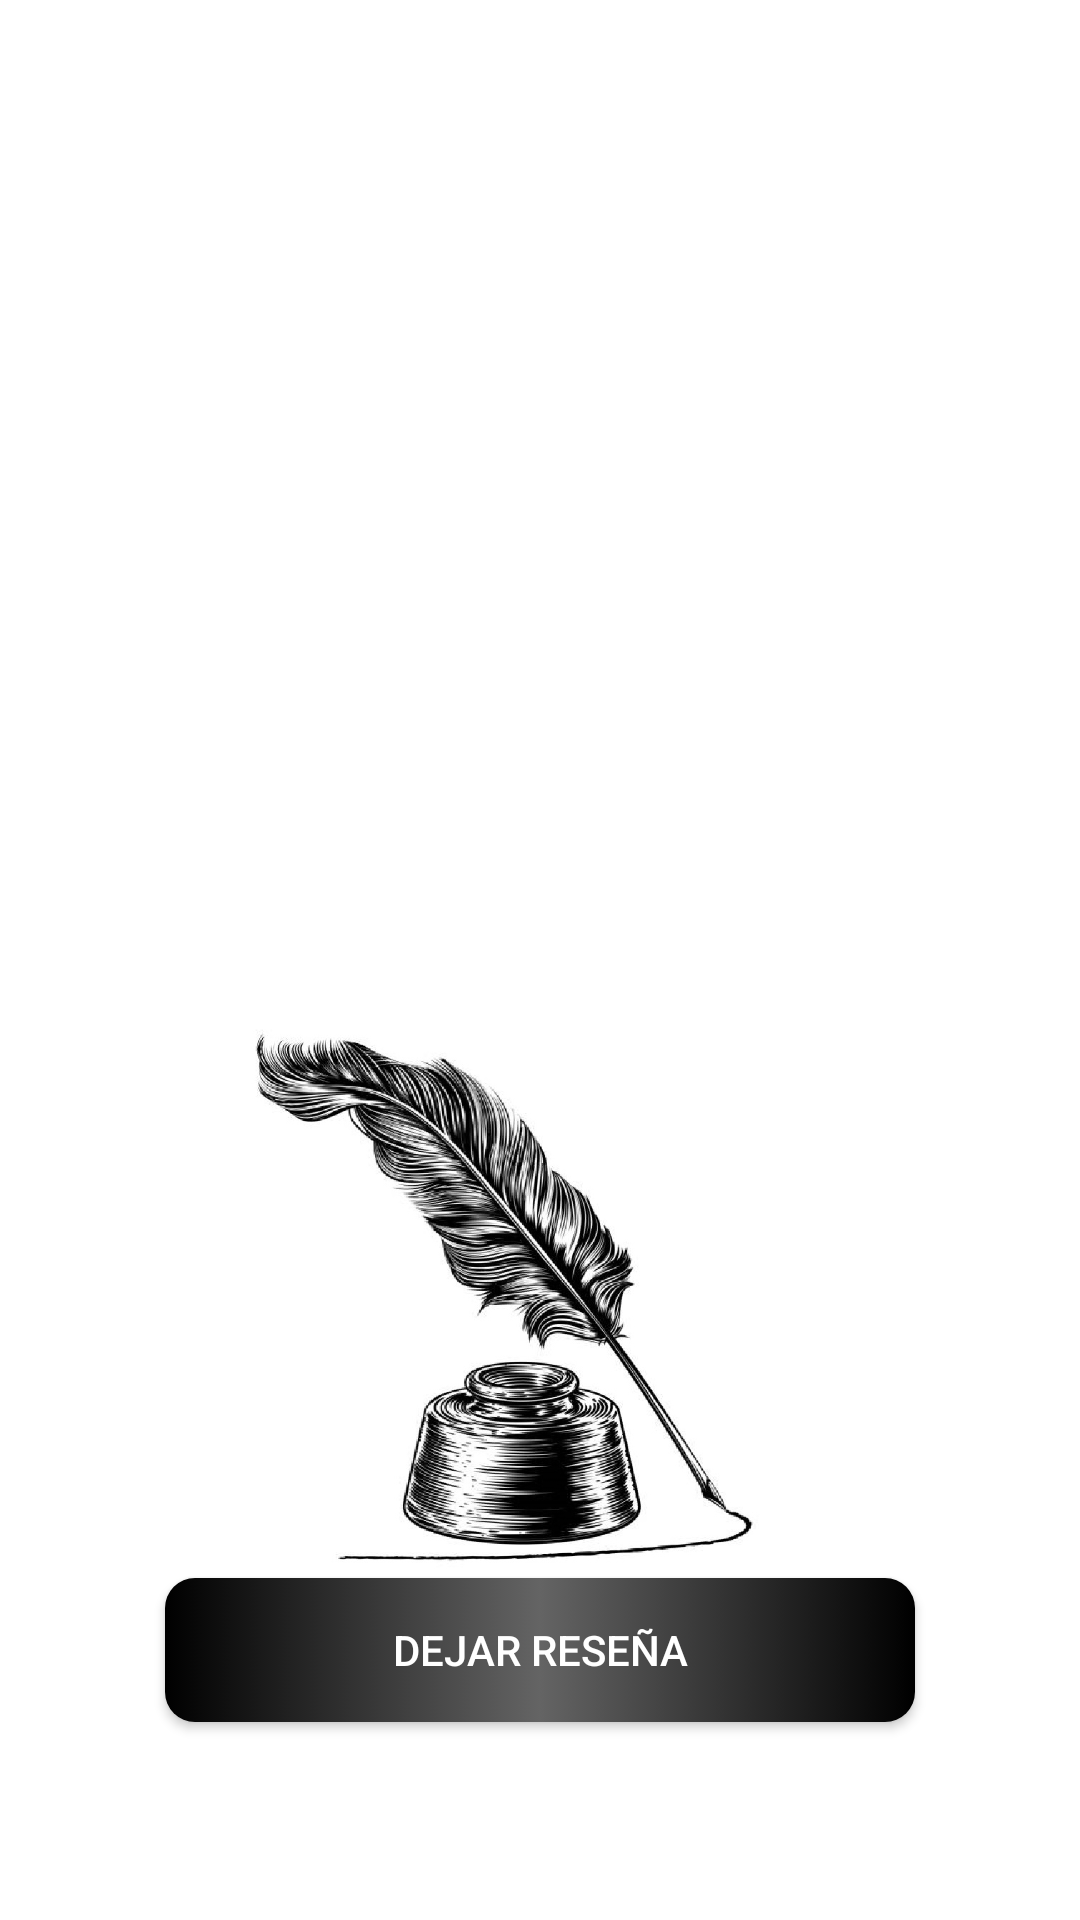

Produce the Android XML layout that renders to this screen, including the resource entries it uses.
<!-- AndroidManifest.xml: application theme Theme.Design.NoActionBar -->
<!-- res/layout/activity_resenas.xml -->
<LinearLayout xmlns:android="http://schemas.android.com/apk/res/android"
    xmlns:tools="http://schemas.android.com/tools"
    android:id="@+id/activity_resenas"
    android:layout_width="match_parent"
    android:layout_height="match_parent"
    android:padding="16dp"
    tools:context="com.example.ruralcandelappf.Resenas"
    android:orientation="vertical"
    android:background="@drawable/pluma2">

    <androidx.recyclerview.widget.RecyclerView
        android:id="@+id/recycler_view"
        android:layout_width="match_parent"
        android:layout_height="match_parent"
        android:layout_weight="2"
        android:background="@color/white"

        />


        <LinearLayout
            android:id="@+id/linearLayout"
            android:layout_width="match_parent"
            android:layout_height="wrap_content"
            android:orientation="horizontal"
            android:layout_marginTop="16dp"

            >

        <TextView
            android:id="@+id/tvUsuario"
            android:layout_width="wrap_content"
            android:layout_height="wrap_content"
            android:textStyle="bold"
            android:textColor="@color/black"
            android:textSize="25dp"/>

        <TextView
            android:id="@+id/tvFecha"
            android:layout_toRightOf="@id/tvUsuario"
            android:layout_width="wrap_content"
            android:layout_height="wrap_content"
            android:textStyle="bold"
            android:layout_alignParentRight="true"
            android:layout_marginRight="40dp"
            android:layout_marginLeft="16dp"
            android:textColor="@color/black"
            android:textSize="15dp"
            />

        </LinearLayout>

        <TextView
            android:id="@+id/tvComentario"
            android:layout_below="@id/tvUsuario"
            android:layout_width="wrap_content"
            android:layout_height="wrap_content"
            android:textColor="@color/black"
            android:textSize="20dp"
            android:layout_marginTop="25dp"
             />




        <RatingBar
            android:id="@+id/ratingBar"
            android:layout_width="wrap_content"
            android:layout_height="wrap_content"
            android:layout_below="@id/tvComentario"
            android:layout_marginTop="100dp"
            android:editable="false"
            android:visibility="invisible"/>

        <Button
            android:id="@+id/btnDejarResena"
            android:layout_width="250dp"
            android:layout_height="wrap_content"
            android:text="Dejar reseña"
            android:layout_gravity="center_horizontal"
            android:layout_marginBottom= "50dp"
            android:background="@drawable/btn_sin_borde"
            />




    </LinearLayout>
<!-- resources referenced by this layout -->
<resources>
  <color name="black">#FF000000</color>
  <color name="white">#FFFFFFFF</color>
  <!-- drawable btn_sin_borde (drawable) -->
  <selector xmlns:android="http://schemas.android.com/apk/res/android">
  
      <item android:state_pressed="true">
          <shape android:shape="rectangle">
              <solid android:color="@color/gris_claro" />
              <corners android:radius="10dp" />
  
          </shape>
      </item>
  
      <item>
          <shape android:shape="rectangle">
              <gradient android:angle="0" android:startColor="@color/black" android:centerColor="@color/gris_acero" android:endColor="@color/black" />
              <corners android:radius="10dp" />
  
          </shape>
      </item>
  
  </selector>
  <!-- drawable pluma2: jpg bitmap (drawable, 205062 bytes) -->
  <color name="gris_claro">#D3D3D3</color>
  <color name="gris_acero">#646464</color>
</resources>
